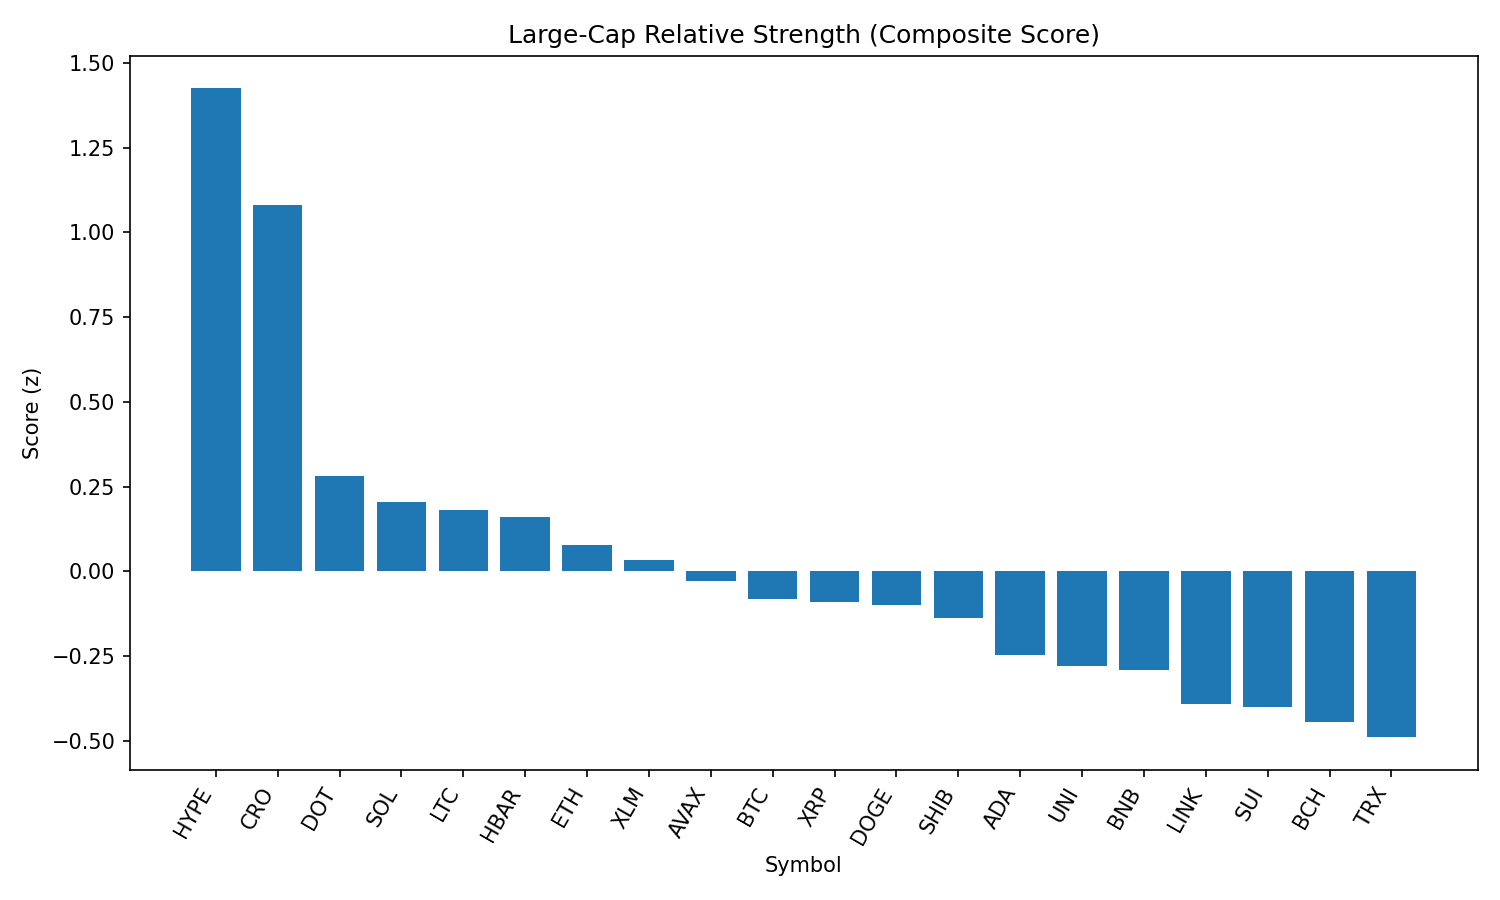

The file beside this chart, header and first rows:
rank, name, symbol, price, pct_1h, pct_24h, pct_7d, pct_1h_vs_btc, pct_24h_vs_btc, pct_7d_vs_btc, market_cap_rank, market_cap, volume_usd, score
1, Hyperliquid, HYPE, 48.18, 1.581, 7.488, 12.78, 0.9306, 8.564, 15.12, 14, 16072622417, 496812818, 1.425
2, Cronos, CRO, 0.2052, -1.343, 29.47, 45, -1.994, 30.54, 47.33, 30, 6875838017, 622098882, 1.081
3, Polkadot, DOT, 3.87, 0.8974, 1.17, 1.919, 0.2473, 2.246, 4.257, 35, 5884781768, 370361518, 0.2811
4, Solana, SOL, 195.2, 0.6956, -0.1956, 9.573, 0.04555, 0.8805, 11.91, 6, 105413300875, 9763111083, 0.2052
5, Litecoin, LTC, 113.8, 0.719, 2.55, -0.22, 0.069, 3.626, 2.118, 26, 8667286521, 785959574, 0.1821
6, Hedera, HBAR, 0.241, 0.6511, 2.277, 2.311, 0.001093, 3.353, 4.649, 22, 10192972734, 355435941, 0.1608
7, Ethereum, ETH, 4553, 0.4814, 0.1039, 8.772, -0.1686, 1.18, 11.11, 2, 549032757058, 47139487222, 0.07605
8, Stellar, XLM, 0.3924, 0.7306, 0.3882, -1.459, 0.08054, 1.464, 0.8792, 18, 12273169922, 358082035, 0.03398
9, Avalanche, AVAX, 23.92, 0.4972, 0.271, 5.086, -0.1528, 1.347, 7.423, 23, 10091476483, 731710493, -0.02856
10, Bitcoin, BTC, 110841, 0.65, -1.076, -2.338, 0.0, 0.0, 0.0, 1, 2202535431362, 51062596076, -0.08125
11, XRP, XRP, 2.98, 0.4143, 1.272, 1.622, -0.2357, 2.348, 3.96, 3, 176708090054, 7216063784, -0.09046
12, Dogecoin, DOGE, 0.2172, 0.5197, -0.1264, 1.669, -0.1303, 0.9497, 4.007, 10, 32631080072, 2912015600, -0.09876
13, Shiba Inu, SHIB, 1.24e-05, 0.3872, 1.179, 1.216, -0.2629, 2.255, 3.554, 29, 7300279176, 293641907, -0.1379
14, Cardano, ADA, 0.8633, 0.4231, -0.6551, -0.2526, -0.2269, 0.421, 2.085, 11, 31408807285, 1999132900, -0.2474
15, Uniswap, UNI, 9.83, 0.452, -0.6849, -2.823, -0.1981, 0.3912, -0.485, 34, 5898836451, 516978026, -0.2797
16, BNB, BNB, 855.3, 0.3278, -1.061, 2.699, -0.3223, 0.01466, 5.037, 5, 119050744811, 1539867431, -0.2904
17, Chainlink, LINK, 24.14, 0.1983, -0.304, 0.4159, -0.4517, 0.7721, 2.754, 13, 16359488520, 1942792730, -0.3915
18, Sui, SUI, 3.43, 0.2347, -0.1818, -1.86, -0.4153, 0.8942, 0.4782, 20, 12031665009, 1658180868, -0.4006
19, Bitcoin Cash, BCH, 536.1, 0.4823, -3.784, -2.878, -0.1677, -2.708, -0.54, 21, 10663167679, 235115172, -0.4464
20, TRON, TRX, 0.3508, 0.05275, 0.06097, 0.1935, -0.5973, 1.137, 2.531, 9, 33201508517, 1495766151, -0.49
21, Toncoin, TON, 3.12, 0.2576, -2.103, -2.856, -0.3924, -1.027, -0.5179, 28, 8008075494, 203403203, -0.5219
